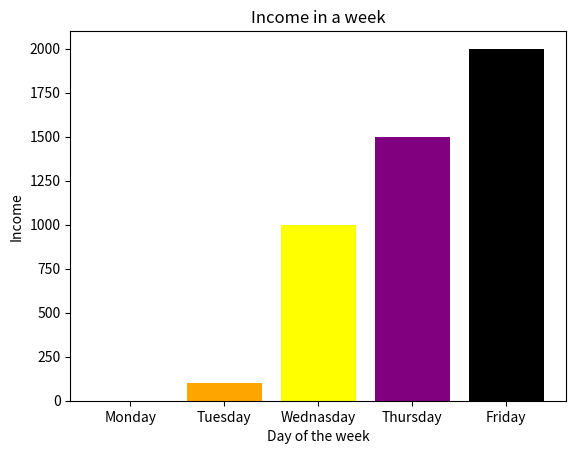

Write the Python code that produced this figure.
import matplotlib.pyplot as plt #Import pyplot

# Приклад данних
week_days = ['Monday', 'Tuesday', 'Wednasday', 'Thursday', 'Friday']
income = [0, 100, 1000, 1500, 2000]

#(colors)
colors = ['red', 'orange', 'yellow', 'purple', 'black']

# Барра графіку
plt.bar(week_days, income, color=colors)


# Підпіси
plt.title('Income in a week')
plt.xlabel('Day of the week')
plt.ylabel('Income')
# Showing
plt.show()
